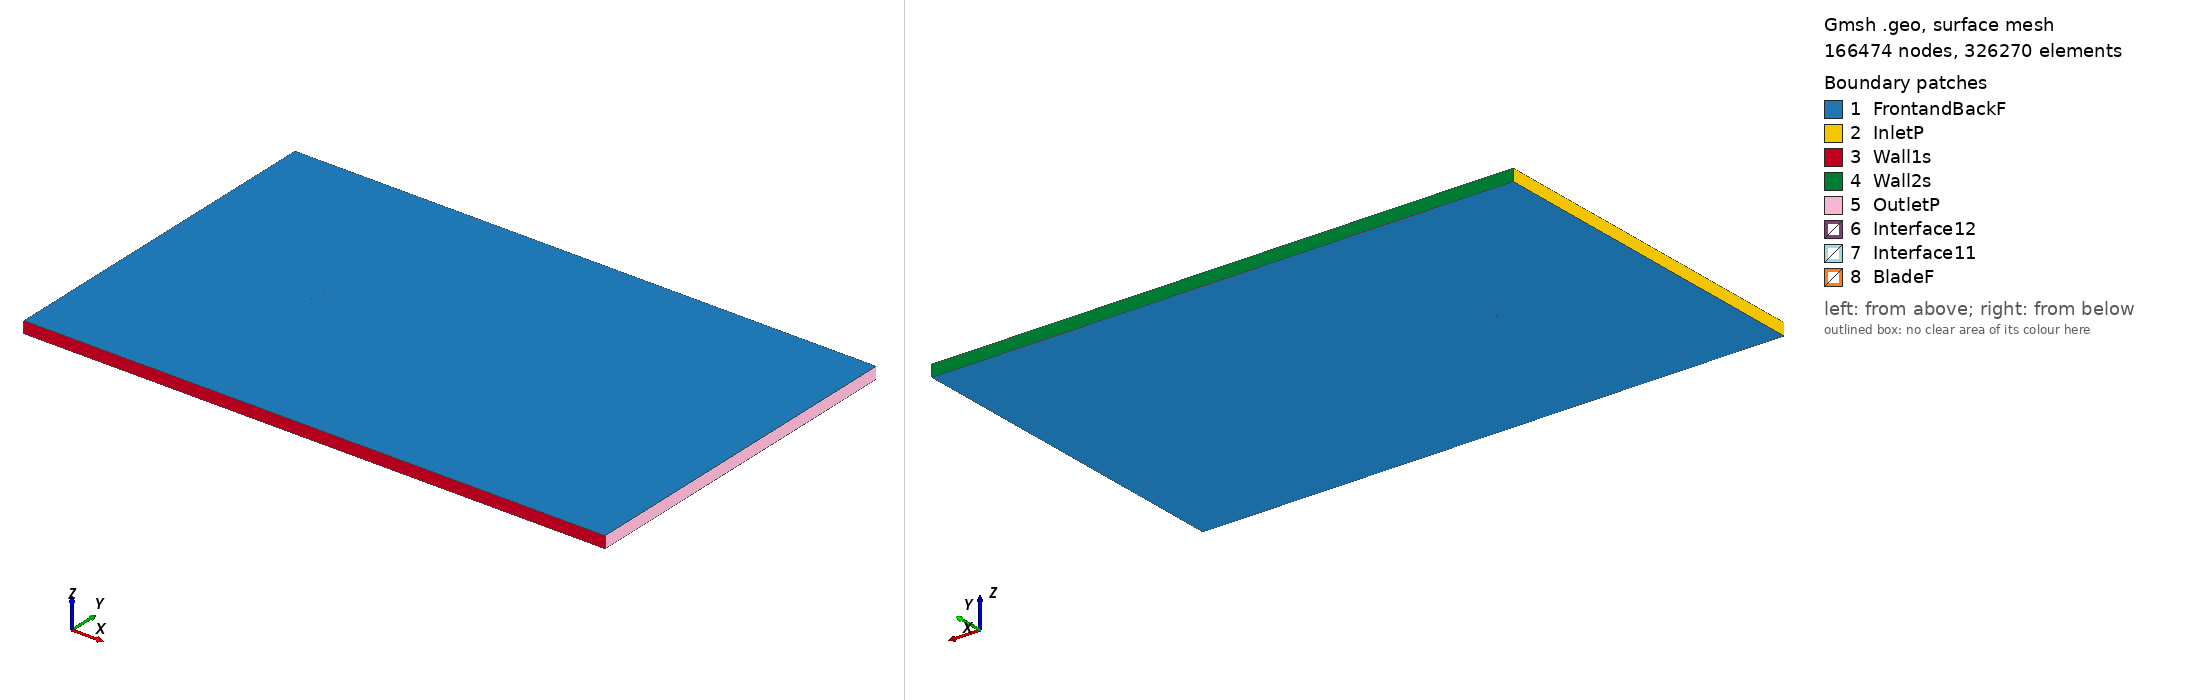

Gmsh geometry script, surface-meshed: 166474 nodes, 326270 surface elements. Boundary patches (legend numbers): 1 FrontandBackF, 2 InletP, 3 Wall1s, 4 Wall2s, 5 OutletP, 6 Interface12, 7 Interface11, 8 BladeF. Left view from above one corner, right view from below the opposite corner. Legend entries are the model's physical surfaces. The drawing asked Gmsh for element sizes between 1% and 20% of the model's largest extent; the script's own settings can give other sizes.

=== fxl142k_tsr_4.1412_aoa_7.4655.geo (drawn) ===
SetFactory("OpenCASCADE");

Point(1) = {0.074461, 0.724911, 0, 1.0};
Point(2) = {0.074350, 0.724936, 0, 1.0};
Point(3) = {0.071944, 0.725410, 0, 1.0};
Point(4) = {0.069273, 0.726047, 0, 1.0};
Point(5) = {0.066295, 0.726756, 0, 1.0};
Point(6) = {0.063113, 0.727460, 0, 1.0};
Point(7) = {0.059653, 0.728296, 0, 1.0};
Point(8) = {0.055973, 0.729161, 0, 1.0};
Point(9) = {0.052062, 0.730151, 0, 1.0};
Point(10) = {0.047978, 0.731356, 0, 1.0};
Point(11) = {0.043678, 0.732334, 0, 1.0};
Point(12) = {0.039231, 0.733426, 0, 1.0};
Point(13) = {0.034645, 0.734697, 0, 1.0};
Point(14) = {0.029942, 0.736014, 0, 1.0};
Point(15) = {0.025107, 0.737254, 0, 1.0};
Point(16) = {0.020208, 0.738645, 0, 1.0};
Point(17) = {0.015243, 0.739981, 0, 1.0};
Point(18) = {0.010243, 0.741369, 0, 1.0};
Point(19) = {0.005187, 0.742637, 0, 1.0};
Point(20) = {0.000155, 0.743934, 0, 1.0};
Point(21) = {-0.004898, 0.745074, 0, 1.0};
Point(22) = {-0.009908, 0.746081, 0, 1.0};
Point(23) = {-0.014869, 0.746986, 0, 1.0};
Point(24) = {-0.019741, 0.747784, 0, 1.0};
Point(25) = {-0.024551, 0.748446, 0, 1.0};
Point(26) = {-0.029213, 0.748994, 0, 1.0};
Point(27) = {-0.033770, 0.749400, 0, 1.0};
Point(28) = {-0.038154, 0.749719, 0, 1.0};
Point(29) = {-0.042372, 0.749921, 0, 1.0};
Point(30) = {-0.046380, 0.750000, 0, 1.0};
Point(31) = {-0.050197, 0.749990, 0, 1.0};
Point(32) = {-0.053776, 0.749917, 0, 1.0};
Point(33) = {-0.057102, 0.749748, 0, 1.0};
Point(34) = {-0.060174, 0.749513, 0, 1.0};
Point(35) = {-0.062980, 0.749115, 0, 1.0};
Point(36) = {-0.065486, 0.748679, 0, 1.0};
Point(37) = {-0.067721, 0.748111, 0, 1.0};
Point(38) = {-0.069633, 0.747533, 0, 1.0};
Point(39) = {-0.071237, 0.746818, 0, 1.0};
Point(40) = {-0.072527, 0.745999, 0, 1.0};
Point(41) = {-0.073502, 0.745107, 0, 1.0};
Point(42) = {-0.074118, 0.744295, 0, 1.0};
Point(43) = {-0.074364, 0.743658, 0, 1.0};
Point(44) = {-0.074291, 0.742979, 0, 1.0};
Point(45) = {-0.073904, 0.742036, 0, 1.0};
Point(46) = {-0.073193, 0.740923, 0, 1.0};
Point(47) = {-0.072157, 0.739799, 0, 1.0};
Point(48) = {-0.070791, 0.738695, 0, 1.0};
Point(49) = {-0.069093, 0.737644, 0, 1.0};
Point(50) = {-0.067079, 0.736519, 0, 1.0};
Point(51) = {-0.064771, 0.735452, 0, 1.0};
Point(52) = {-0.062162, 0.734345, 0, 1.0};
Point(53) = {-0.059254, 0.733327, 0, 1.0};
Point(54) = {-0.056084, 0.732306, 0, 1.0};
Point(55) = {-0.052644, 0.731313, 0, 1.0};
Point(56) = {-0.048959, 0.730320, 0, 1.0};
Point(57) = {-0.045066, 0.729364, 0, 1.0};
Point(58) = {-0.040939, 0.728472, 0, 1.0};
Point(59) = {-0.036620, 0.727651, 0, 1.0};
Point(60) = {-0.032112, 0.726869, 0, 1.0};
Point(61) = {-0.027466, 0.726197, 0, 1.0};
Point(62) = {-0.022649, 0.725597, 0, 1.0};
Point(63) = {-0.017735, 0.725113, 0, 1.0};
Point(64) = {-0.012708, 0.724709, 0, 1.0};
Point(65) = {-0.007608, 0.724391, 0, 1.0};
Point(66) = {-0.002433, 0.724191, 0, 1.0};
Point(67) = {0.002764, 0.724148, 0, 1.0};
Point(68) = {0.007977, 0.724070, 0, 1.0};
Point(69) = {0.013165, 0.724124, 0, 1.0};
Point(70) = {0.018307, 0.724135, 0, 1.0};
Point(71) = {0.023398, 0.724217, 0, 1.0};
Point(72) = {0.028390, 0.724169, 0, 1.0};
Point(73) = {0.033273, 0.724230, 0, 1.0};
Point(74) = {0.038032, 0.724276, 0, 1.0};
Point(75) = {0.042611, 0.724186, 0, 1.0};
Point(76) = {0.047017, 0.724023, 0, 1.0};
Point(77) = {0.051274, 0.724134, 0, 1.0};
Point(78) = {0.055308, 0.724084, 0, 1.0};
Point(79) = {0.059086, 0.723971, 0, 1.0};
Point(80) = {0.062645, 0.723887, 0, 1.0};
Point(81) = {0.065901, 0.723748, 0, 1.0};
Point(82) = {0.068961, 0.723665, 0, 1.0};
Point(83) = {0.071706, 0.723593, 0, 1.0};
Point(84) = {0.074153, 0.723431, 0, 1.0};
Point(85) = {0.074267, 0.723427, 0, 1.0};
Point(86) = {-0.074461, -0.724911, 0, 1.0};
Point(87) = {-0.074350, -0.724936, 0, 1.0};
Point(88) = {-0.071944, -0.725410, 0, 1.0};
Point(89) = {-0.069273, -0.726047, 0, 1.0};
Point(90) = {-0.066295, -0.726756, 0, 1.0};
Point(91) = {-0.063113, -0.727460, 0, 1.0};
Point(92) = {-0.059653, -0.728296, 0, 1.0};
Point(93) = {-0.055973, -0.729161, 0, 1.0};
Point(94) = {-0.052062, -0.730151, 0, 1.0};
Point(95) = {-0.047978, -0.731356, 0, 1.0};
Point(96) = {-0.043678, -0.732334, 0, 1.0};
Point(97) = {-0.039231, -0.733426, 0, 1.0};
Point(98) = {-0.034645, -0.734697, 0, 1.0};
Point(99) = {-0.029942, -0.736014, 0, 1.0};
Point(100) = {-0.025107, -0.737254, 0, 1.0};
Point(101) = {-0.020208, -0.738645, 0, 1.0};
Point(102) = {-0.015243, -0.739981, 0, 1.0};
Point(103) = {-0.010243, -0.741369, 0, 1.0};
Point(104) = {-0.005187, -0.742637, 0, 1.0};
Point(105) = {-0.000155, -0.743934, 0, 1.0};
Point(106) = {0.004898, -0.745074, 0, 1.0};
Point(107) = {0.009908, -0.746081, 0, 1.0};
Point(108) = {0.014869, -0.746986, 0, 1.0};
Point(109) = {0.019741, -0.747784, 0, 1.0};
Point(110) = {0.024551, -0.748446, 0, 1.0};
Point(111) = {0.029213, -0.748994, 0, 1.0};
Point(112) = {0.033770, -0.749400, 0, 1.0};
Point(113) = {0.038154, -0.749719, 0, 1.0};
Point(114) = {0.042372, -0.749921, 0, 1.0};
Point(115) = {0.046380, -0.750000, 0, 1.0};
Point(116) = {0.050197, -0.749990, 0, 1.0};
Point(117) = {0.053776, -0.749917, 0, 1.0};
Point(118) = {0.057102, -0.749748, 0, 1.0};
Point(119) = {0.060174, -0.749513, 0, 1.0};
Point(120) = {0.062980, -0.749115, 0, 1.0};
Point(121) = {0.065486, -0.748679, 0, 1.0};
Point(122) = {0.067721, -0.748111, 0, 1.0};
Point(123) = {0.069633, -0.747533, 0, 1.0};
Point(124) = {0.071237, -0.746818, 0, 1.0};
Point(125) = {0.072527, -0.745999, 0, 1.0};
Point(126) = {0.073502, -0.745107, 0, 1.0};
Point(127) = {0.074118, -0.744295, 0, 1.0};
Point(128) = {0.074364, -0.743658, 0, 1.0};
Point(129) = {0.074291, -0.742979, 0, 1.0};
Point(130) = {0.073904, -0.742036, 0, 1.0};
Point(131) = {0.073193, -0.740923, 0, 1.0};
Point(132) = {0.072157, -0.739799, 0, 1.0};
Point(133) = {0.070791, -0.738695, 0, 1.0};
Point(134) = {0.069093, -0.737644, 0, 1.0};
Point(135) = {0.067079, -0.736519, 0, 1.0};
Point(136) = {0.064771, -0.735452, 0, 1.0};
Point(137) = {0.062162, -0.734345, 0, 1.0};
Point(138) = {0.059254, -0.733327, 0, 1.0};
Point(139) = {0.056084, -0.732306, 0, 1.0};
Point(140) = {0.052644, -0.731313, 0, 1.0};
Point(141) = {0.048959, -0.730320, 0, 1.0};
Point(142) = {0.045066, -0.729364, 0, 1.0};
Point(143) = {0.040939, -0.728472, 0, 1.0};
Point(144) = {0.036620, -0.727651, 0, 1.0};
Point(145) = {0.032112, -0.726869, 0, 1.0};
Point(146) = {0.027466, -0.726197, 0, 1.0};
Point(147) = {0.022649, -0.725597, 0, 1.0};
Point(148) = {0.017735, -0.725113, 0, 1.0};
Point(149) = {0.012708, -0.724709, 0, 1.0};
Point(150) = {0.007608, -0.724391, 0, 1.0};
Point(151) = {0.002433, -0.724191, 0, 1.0};
Point(152) = {-0.002764, -0.724148, 0, 1.0};
Point(153) = {-0.007977, -0.724070, 0, 1.0};
Point(154) = {-0.013165, -0.724124, 0, 1.0};
Point(155) = {-0.018307, -0.724135, 0, 1.0};
Point(156) = {-0.023398, -0.724217, 0, 1.0};
Point(157) = {-0.028390, -0.724169, 0, 1.0};
Point(158) = {-0.033273, -0.724230, 0, 1.0};
Point(159) = {-0.038032, -0.724276, 0, 1.0};
Point(160) = {-0.042611, -0.724186, 0, 1.0};
Point(161) = {-0.047017, -0.724023, 0, 1.0};
Point(162) = {-0.051274, -0.724134, 0, 1.0};
Point(163) = {-0.055308, -0.724084, 0, 1.0};
Point(164) = {-0.059086, -0.723971, 0, 1.0};
Point(165) = {-0.062645, -0.723887, 0, 1.0};
Point(166) = {-0.065901, -0.723748, 0, 1.0};
Point(167) = {-0.068961, -0.723665, 0, 1.0};
Point(168) = {-0.071706, -0.723593, 0, 1.0};
Point(169) = {-0.074153, -0.723431, 0, 1.0};
Point(170) = {-0.074267, -0.723427, 0, 1.0};

// Lines: first blade (splines 1-4)
Spline(1) = {1:27};
Spline(2) = {27:59};
Spline(3) = {59:85};
Spline(4) = {85,1};

// Lines: second blade (splines 5-8)
Spline(5) = {86:112};
Spline(6) = {112:144};
Spline(7) = {144:170};
Spline(8) = {170,86};

// Outer domain (points 20001-4 and lines)
Point(171) = {-13.50000000, -15.00000000, 0, 1.0};
Point(172) = {-13.50000000, 15.00000000, 0, 1.0};
Point(173) = {36.00000000, 15.00000000, 0, 1.0};
Point(174) = {36.00000000, -15.00000000, 0, 1.0};
Line(11) = {171, 172};
Line(12) = {172, 173};
Line(13) = {173, 174};
Line(14) = {171, 174};

// Interface (between moving and stationary domain) (circles)
Circle(9) = {0, 0, 0, 0.80000000, 0, 2*Pi};
Circle(10) = {0, 0, 0, 0.80000000, 0, 2*Pi};

// Loops collect Lines/Splines/etc (blade1, blade2, domain, first circle)
Line Loop(1) = {1:4};
Line Loop(2) = {5:8};
Line Loop(3) = {11,12,13,-14};
Line Loop(4) = {9};

// BooleanDifference cuts out the circle/interface from the domain
Plane Surface(1) = {3};
Plane Surface(2) = {4};
BooleanDifference{ Surface{1}; Delete;}{ Surface{2}; Delete;}

// This one cuts out the blades from the inner circle/interface
Line Loop(6) = {10};
Plane Surface(5) = {6};
Plane Surface(6) = {1};
Plane Surface(7) = {2};
BooleanDifference{ Surface{5}; Delete;}{ Surface{6,7}; Delete;}

// extrude to 3rd dimension
Extrude {0, 0, 1} {Surface{1}; Surface{5}; Layers{1}; Recombine;}

// Physical Surfaces are the named boundaries (patches)
Physical Surface("Interface11") = {12};
Physical Surface("Interface12") = {10};

// sides of domain
Physical Surface("InletP") = {6};
Physical Surface("OutletP") = {9};

// top and bottom of domain
Physical Surface("Wall1s") = {7};
Physical Surface("Wall2s") = {8};

// Check FrontandBackF by ensuring there is nothing in the 3rd dimension
Physical Surface("FrontandBackF") = {1,11,5,21};
Physical Surface("BladeF") = {13:20};
Physical Volume("Turbine") = {2};
Physical Volume("Farfield") = {1};

// settings for airfoil boundary layer
Field[1] = BoundaryLayer;
Field[1].EdgesList = {1:8};
Field[1].hwall_n = 1e-3;
Field[1].thickness = 1.5e-2;
Field[1].ratio = 1.05;
Field[1].Quads = 1;
BoundaryLayer Field = 1;

// control points for mesh (blade and interface)
// floor((arc length / 1.5mm)/ 6) -> Transfinite Line
Transfinite Line {1,2,3,5,6,7} = 34 Using Progression 1;
Transfinite Line {4,8} = 2 Using Progression 1;
Transfinite Line {9, 15} = 800 Using Progression 1;

// For more information on gmsh syntax, visit http://gmsh.info/doc/texinfo/gmsh.html
